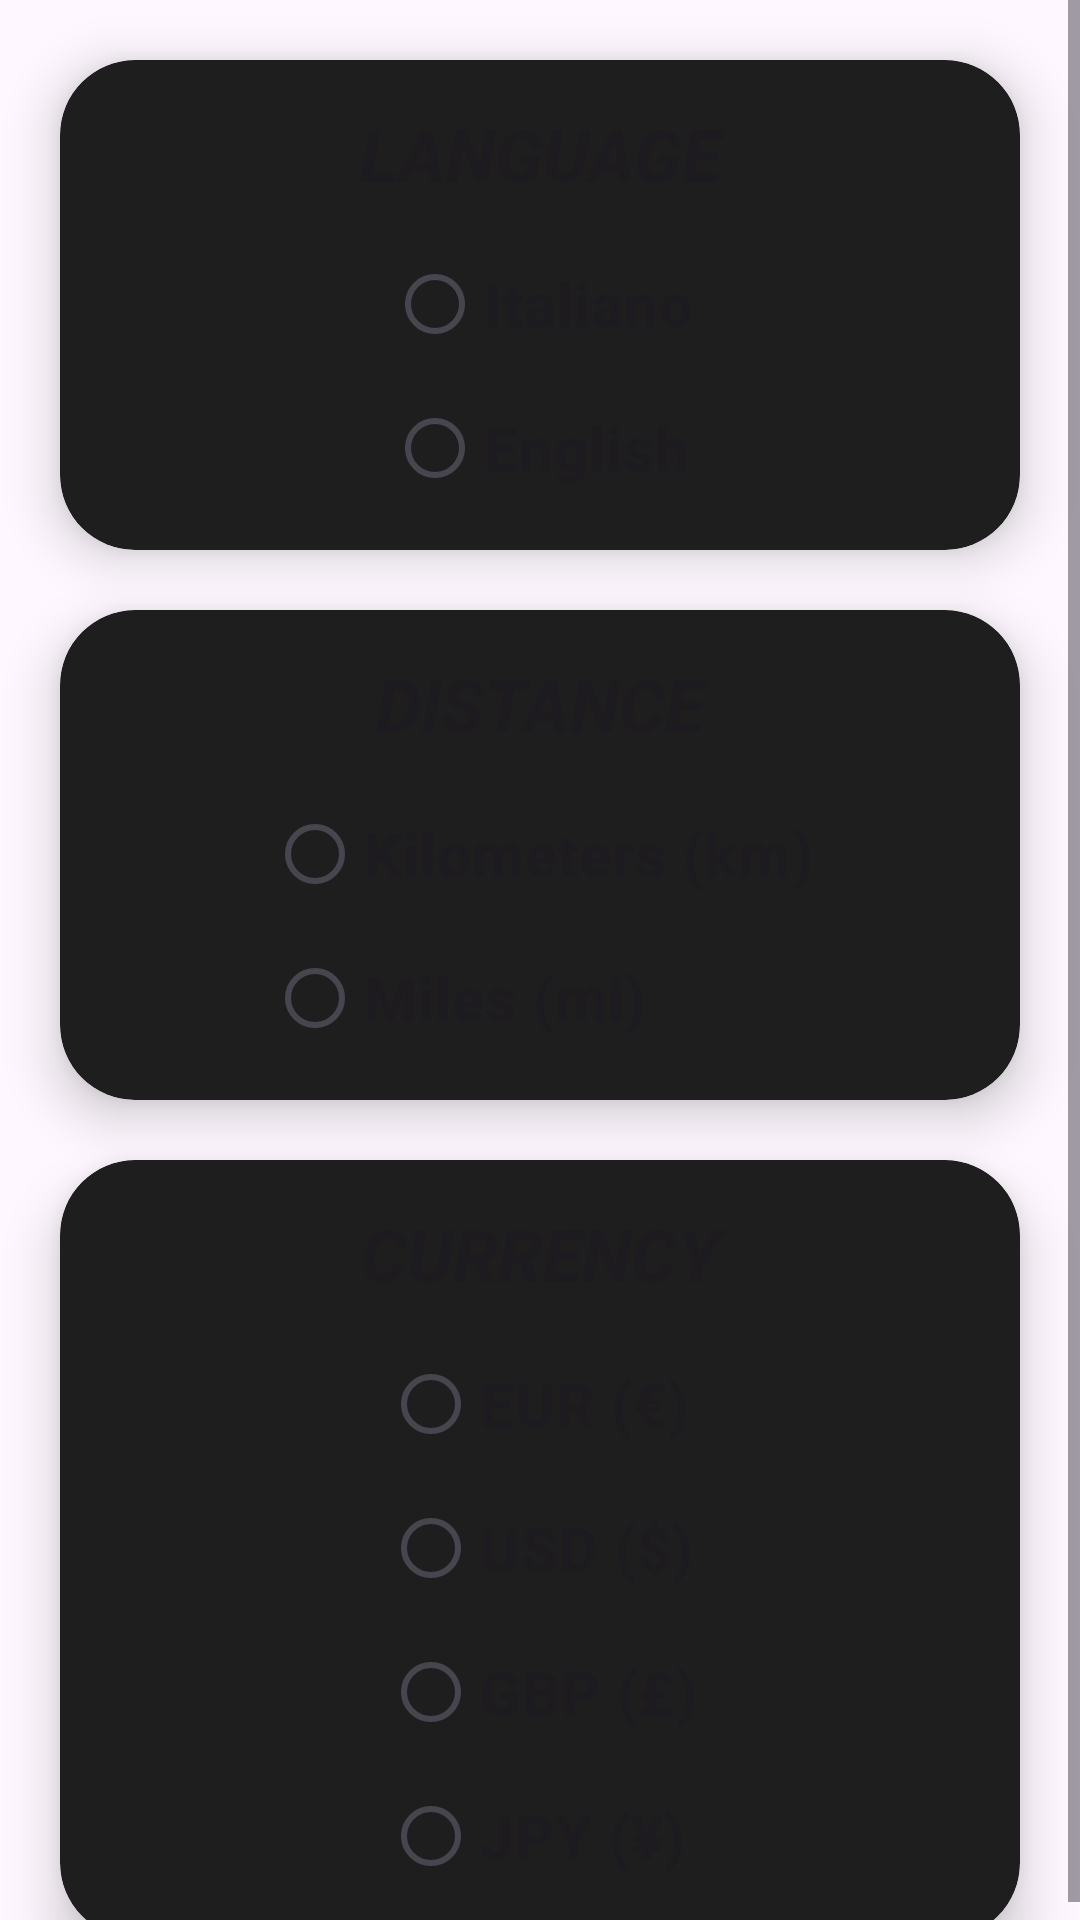

Here is an Android app screen rendered from its layout file. Give the layout XML and the strings, colors and styles it references.
<!-- AndroidManifest.xml: application theme Theme.MotoLog -->
<!-- res/layout/settings.xml -->
<?xml version="1.0" encoding="utf-8"?>
<ScrollView xmlns:android="http://schemas.android.com/apk/res/android"
xmlns:app="http://schemas.android.com/apk/res-auto"
xmlns:tools="http://schemas.android.com/tools"
android:layout_width="match_parent"
android:layout_height="match_parent"
tools:context="com.gwynn7.motolog.Fragments.Settings.SettingsFragment">

<androidx.constraintlayout.widget.ConstraintLayout
    android:layout_width="match_parent"
    android:layout_height="wrap_content">

    <androidx.cardview.widget.CardView
        android:id="@+id/cw_language"
        android:layout_width="match_parent"
        android:layout_height="wrap_content"
        android:layout_margin="20dp"
        app:cardBackgroundColor="@color/dark_gray" android:theme="@style/ThemeOverlay.MotoLog.CharcoalCard"
        app:cardCornerRadius="25dp"
        app:cardElevation="10dp"
        app:layout_constraintEnd_toEndOf="parent"
        app:layout_constraintStart_toStartOf="parent"
        app:layout_constraintTop_toTopOf="parent">

        <androidx.constraintlayout.widget.ConstraintLayout
            android:layout_width="match_parent"
            android:layout_height="match_parent">

            <TextView
                android:id="@+id/languages_title"
                android:layout_width="match_parent"
                android:layout_height="wrap_content"
                android:layout_marginTop="15dp"
                android:textAlignment="center"
                android:textAllCaps="true"
                android:textSize="24sp"
                android:text="@string/language"
                android:textColor="?attr/colorOnSurface"
                android:textStyle="bold|italic"
                app:layout_constraintEnd_toEndOf="parent"
                app:layout_constraintStart_toStartOf="parent"
                app:layout_constraintTop_toTopOf="parent"/>

            <RadioGroup
                android:id="@+id/rg_language"
                android:layout_width="wrap_content"
                android:layout_height="wrap_content"
                android:layout_marginTop="10dp"
                android:paddingBottom="10dp"
                app:layout_constraintStart_toStartOf="parent"
                app:layout_constraintEnd_toEndOf="parent"
                app:layout_constraintTop_toBottomOf="@id/languages_title">

                <RadioButton
                    android:id="@+id/rb_italian"
                    android:layout_width="match_parent"
                    android:layout_height="wrap_content"
                    android:text="Italiano"
                    android:textStyle="bold"
                    android:textSize="20sp"/>

                <RadioButton
                    android:id="@+id/rb_english"
                    android:layout_width="match_parent"
                    android:layout_height="wrap_content"
                    android:text="English"
                    android:textStyle="bold"
                    android:textSize="20sp"/>
            </RadioGroup>

        </androidx.constraintlayout.widget.ConstraintLayout>
    </androidx.cardview.widget.CardView>

    <androidx.cardview.widget.CardView
        android:id="@+id/cw_distance"
        android:layout_width="match_parent"
        android:layout_height="wrap_content"
        android:layout_margin="20dp"
        app:cardBackgroundColor="@color/dark_gray" android:theme="@style/ThemeOverlay.MotoLog.CharcoalCard"
        app:cardCornerRadius="25dp"
        app:cardElevation="10dp"
        app:layout_constraintEnd_toEndOf="parent"
        app:layout_constraintStart_toStartOf="parent"
        app:layout_constraintTop_toBottomOf="@id/cw_language">

        <androidx.constraintlayout.widget.ConstraintLayout
            android:layout_width="match_parent"
            android:layout_height="match_parent">

            <TextView
                android:id="@+id/distance_title"
                android:layout_width="match_parent"
                android:layout_height="wrap_content"
                android:layout_marginTop="15dp"
                android:textAlignment="center"
                android:textAllCaps="true"
                android:textSize="24sp"
                android:text="@string/distance"
                android:textColor="?attr/colorOnSurface"
                android:textStyle="bold|italic"
                app:layout_constraintEnd_toEndOf="parent"
                app:layout_constraintStart_toStartOf="parent"
                app:layout_constraintTop_toTopOf="parent"/>

            <RadioGroup
                android:id="@+id/rg_distance"
                android:layout_width="wrap_content"
                android:layout_height="wrap_content"
                android:layout_marginTop="10dp"
                android:paddingBottom="10dp"
                app:layout_constraintStart_toStartOf="parent"
                app:layout_constraintEnd_toEndOf="parent"
                app:layout_constraintTop_toBottomOf="@id/distance_title">

                <RadioButton
                    android:id="@+id/rb_km"
                    android:layout_width="match_parent"
                    android:layout_height="wrap_content"
                    android:text="@string/kilometers"
                    android:textStyle="bold"
                    android:textSize="20sp"/>

                <RadioButton
                    android:id="@+id/rb_miles"
                    android:layout_width="match_parent"
                    android:layout_height="wrap_content"
                    android:text="@string/miles"
                    android:textStyle="bold"
                    android:textSize="20sp"/>
            </RadioGroup>

        </androidx.constraintlayout.widget.ConstraintLayout>
    </androidx.cardview.widget.CardView>

    <androidx.cardview.widget.CardView
        android:id="@+id/cw_currency"
        android:layout_width="match_parent"
        android:layout_height="wrap_content"
        android:layout_margin="20dp"
        app:cardBackgroundColor="@color/dark_gray" android:theme="@style/ThemeOverlay.MotoLog.CharcoalCard"
        app:cardCornerRadius="25dp"
        app:cardElevation="10dp"
        app:layout_constraintEnd_toEndOf="parent"
        app:layout_constraintStart_toStartOf="parent"
        app:layout_constraintTop_toBottomOf="@id/cw_distance">

        <androidx.constraintlayout.widget.ConstraintLayout
            android:layout_width="match_parent"
            android:layout_height="match_parent">

            <TextView
                android:id="@+id/currency_title"
                android:layout_width="match_parent"
                android:layout_height="wrap_content"
                android:layout_marginTop="15dp"
                android:textAlignment="center"
                android:textAllCaps="true"
                android:textSize="24sp"
                android:text="@string/currency"
                android:textColor="?attr/colorOnSurface"
                android:textStyle="bold|italic"
                app:layout_constraintEnd_toEndOf="parent"
                app:layout_constraintStart_toStartOf="parent"
                app:layout_constraintTop_toTopOf="parent"/>

            <RadioGroup
                android:id="@+id/rg_currency"
                android:layout_width="wrap_content"
                android:layout_height="wrap_content"
                android:layout_marginTop="10dp"
                android:paddingBottom="10dp"
                app:layout_constraintStart_toStartOf="parent"
                app:layout_constraintEnd_toEndOf="parent"
                app:layout_constraintTop_toBottomOf="@id/currency_title">

                <RadioButton
                    android:id="@+id/rb_eur"
                    android:layout_width="match_parent"
                    android:layout_height="wrap_content"
                    android:text="EUR (€)"
                    android:textStyle="bold"
                    android:textSize="20sp"/>

                <RadioButton
                    android:id="@+id/rb_usd"
                    android:layout_width="match_parent"
                    android:layout_height="wrap_content"
                    android:text="USD ($)"
                    android:textStyle="bold"
                    android:textSize="20sp"/>

                <RadioButton
                    android:id="@+id/rb_gbp"
                    android:layout_width="match_parent"
                    android:layout_height="wrap_content"
                    android:text="GBP (£)"
                    android:textStyle="bold"
                    android:textSize="20sp"/>

                <RadioButton
                    android:id="@+id/rb_jpy"
                    android:layout_width="match_parent"
                    android:layout_height="wrap_content"
                    android:text="JPY (¥)"
                    android:textStyle="bold"
                    android:textSize="20sp"/>
            </RadioGroup>

        </androidx.constraintlayout.widget.ConstraintLayout>
    </androidx.cardview.widget.CardView>
</androidx.constraintlayout.widget.ConstraintLayout>

</ScrollView>
<!-- resources referenced by this layout -->
<resources>
  <color name="dark_gray">#1E1E1E</color>
  <string name="currency">Currency</string>
  <string name="distance">Distance</string>
  <string name="kilometers">Kilometers (km)</string>
  <string name="language">Language</string>
  <string name="miles">Miles (mi)</string>
  <style name="Theme.MotoLog" parent="Base.Theme.MotoLog" />
  <style name="Base.Theme.MotoLog" parent="Theme.Material3.DayNight">
          <item name="colorOnBackground">@color/black</item>
      </style>
  <color name="black">#FF000000</color>
</resources>
